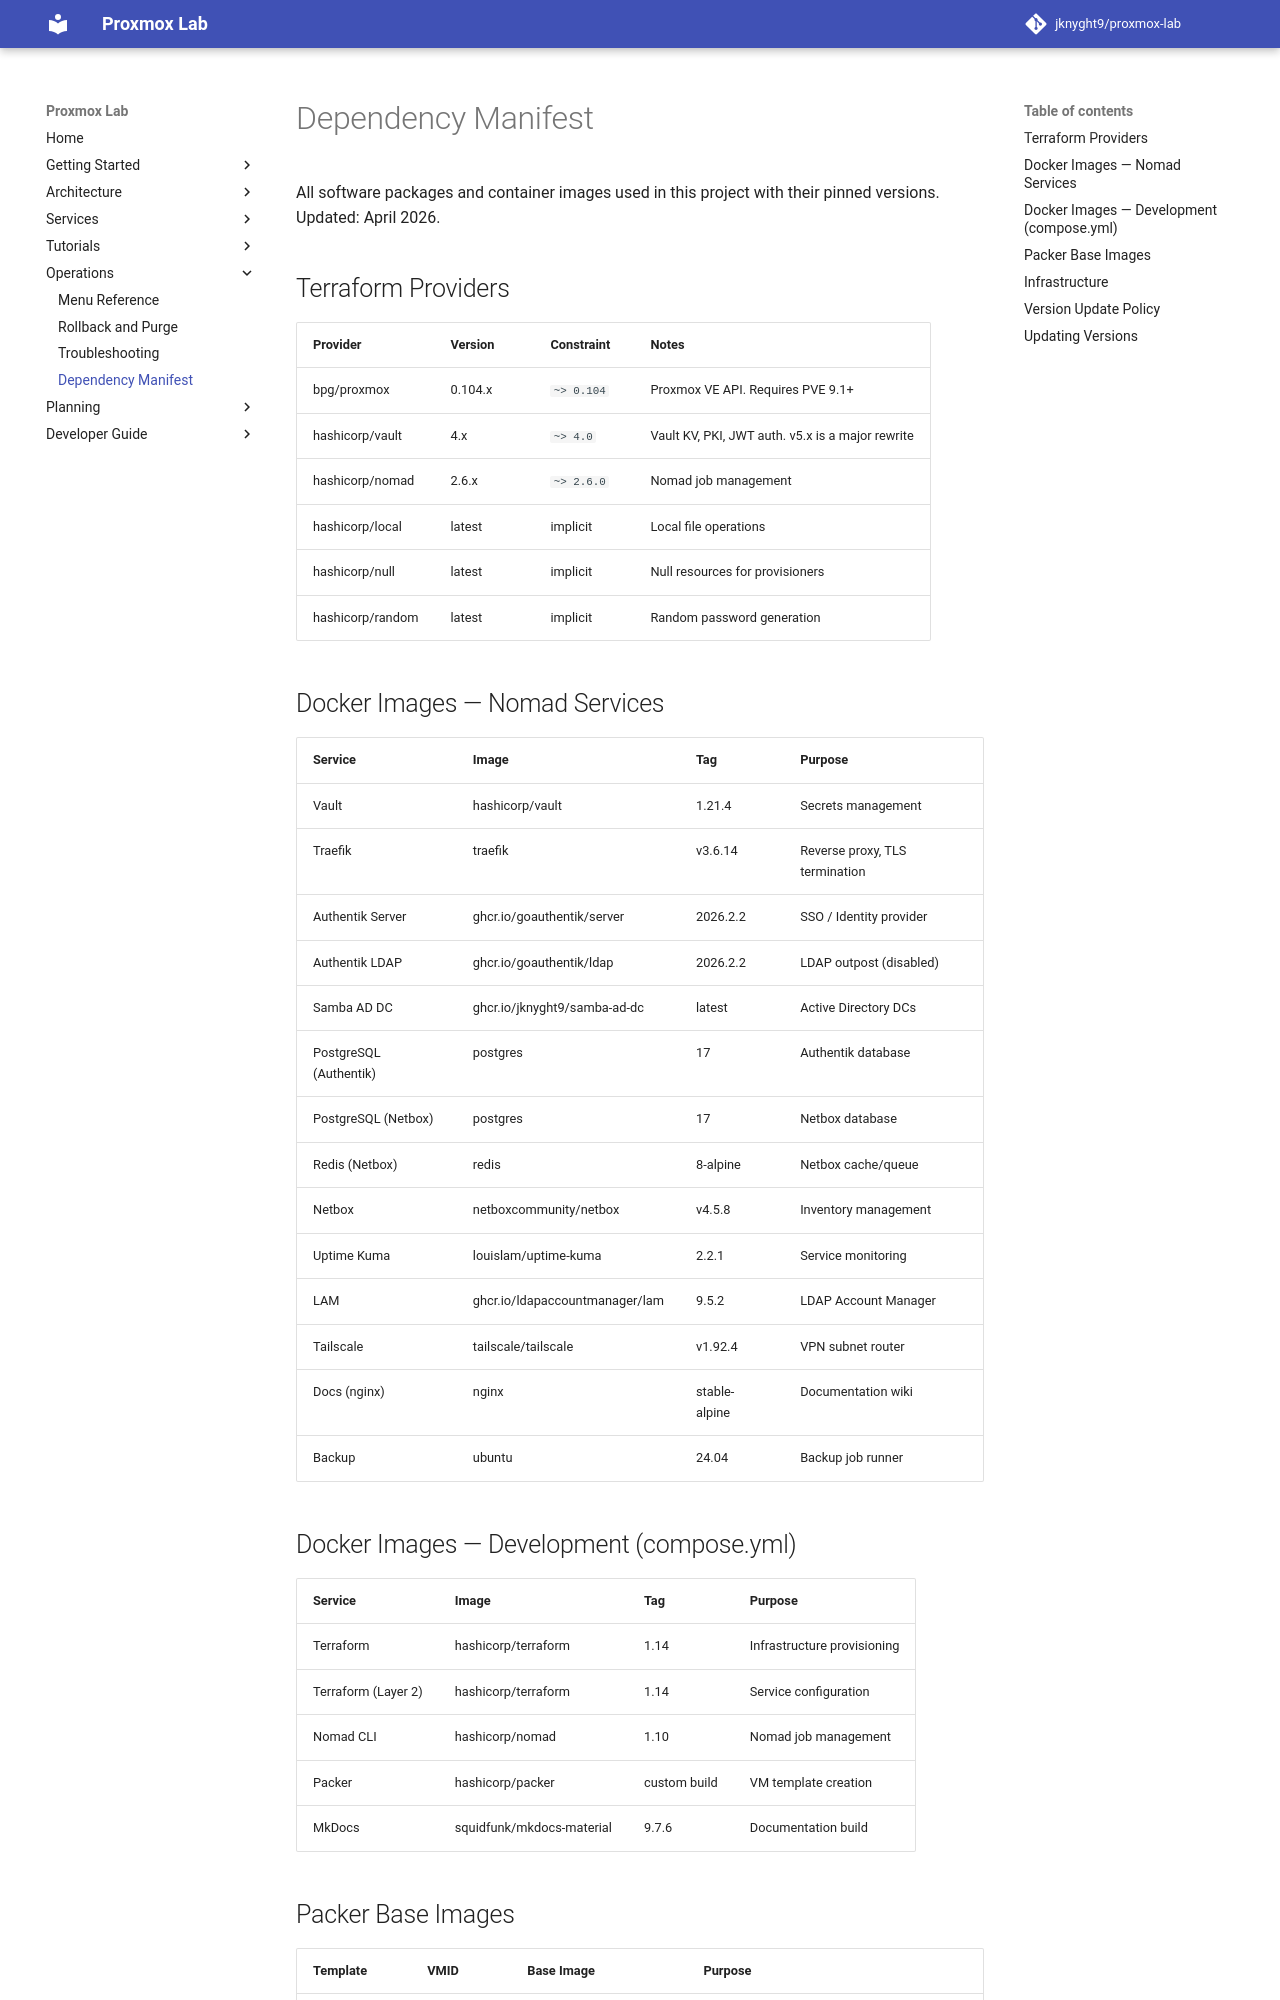

repository: jknyght9/proxmox-lab · page: operations/dependencies/index.html · generator: mkdocs

# Dependency Manifest

All software packages and container images used in this project with their
pinned versions. Updated: April 2026.

## Terraform Providers

| Provider | Version | Constraint | Notes |
|----------|---------|------------|-------|
| bpg/proxmox | 0.104.x | `~> 0.104` | Proxmox VE API. Requires PVE 9.1+ |
| hashicorp/vault | 4.x | `~> 4.0` | Vault KV, PKI, JWT auth. v5.x is a major rewrite |
| hashicorp/nomad | 2.6.x | `~> 2.6.0` | Nomad job management |
| hashicorp/local | latest | implicit | Local file operations |
| hashicorp/null | latest | implicit | Null resources for provisioners |
| hashicorp/random | latest | implicit | Random password generation |

## Docker Images — Nomad Services

| Service | Image | Tag | Purpose |
|---------|-------|-----|---------|
| Vault | hashicorp/vault | 1.21.4 | Secrets management |
| Traefik | traefik | v3.6.14 | Reverse proxy, TLS termination |
| Authentik Server | ghcr.io/goauthentik/server | 2026.2.2 | SSO / Identity provider |
| Authentik LDAP | ghcr.io/goauthentik/ldap | 2026.2.2 | LDAP outpost (disabled) |
| Samba AD DC | ghcr.io/jknyght9/samba-ad-dc | latest | Active Directory DCs |
| PostgreSQL (Authentik) | postgres | 17 | Authentik database |
| PostgreSQL (Netbox) | postgres | 17 | Netbox database |
| Redis (Netbox) | redis | 8-alpine | Netbox cache/queue |
| Netbox | netboxcommunity/netbox | v4.5.8 | Inventory management |
| Uptime Kuma | louislam/uptime-kuma | 2.2.1 | Service monitoring |
| LAM | ghcr.io/ldapaccountmanager/lam | 9.5.2 | LDAP Account Manager |
| Tailscale | tailscale/tailscale | v1.92.4 | VPN subnet router |
| Docs (nginx) | nginx | stable-alpine | Documentation wiki |
| Backup | ubuntu | 24.04 | Backup job runner |

## Docker Images — Development (compose.yml)

| Service | Image | Tag | Purpose |
|---------|-------|-----|---------|
| Terraform | hashicorp/terraform | 1.14 | Infrastructure provisioning |
| Terraform (Layer 2) | hashicorp/terraform | 1.14 | Service configuration |
| Nomad CLI | hashicorp/nomad | 1.10 | Nomad job management |
| Packer | hashicorp/packer | custom build | VM template creation |
| MkDocs | squidfunk/mkdocs-material | 9.7.6 | Documentation build |
